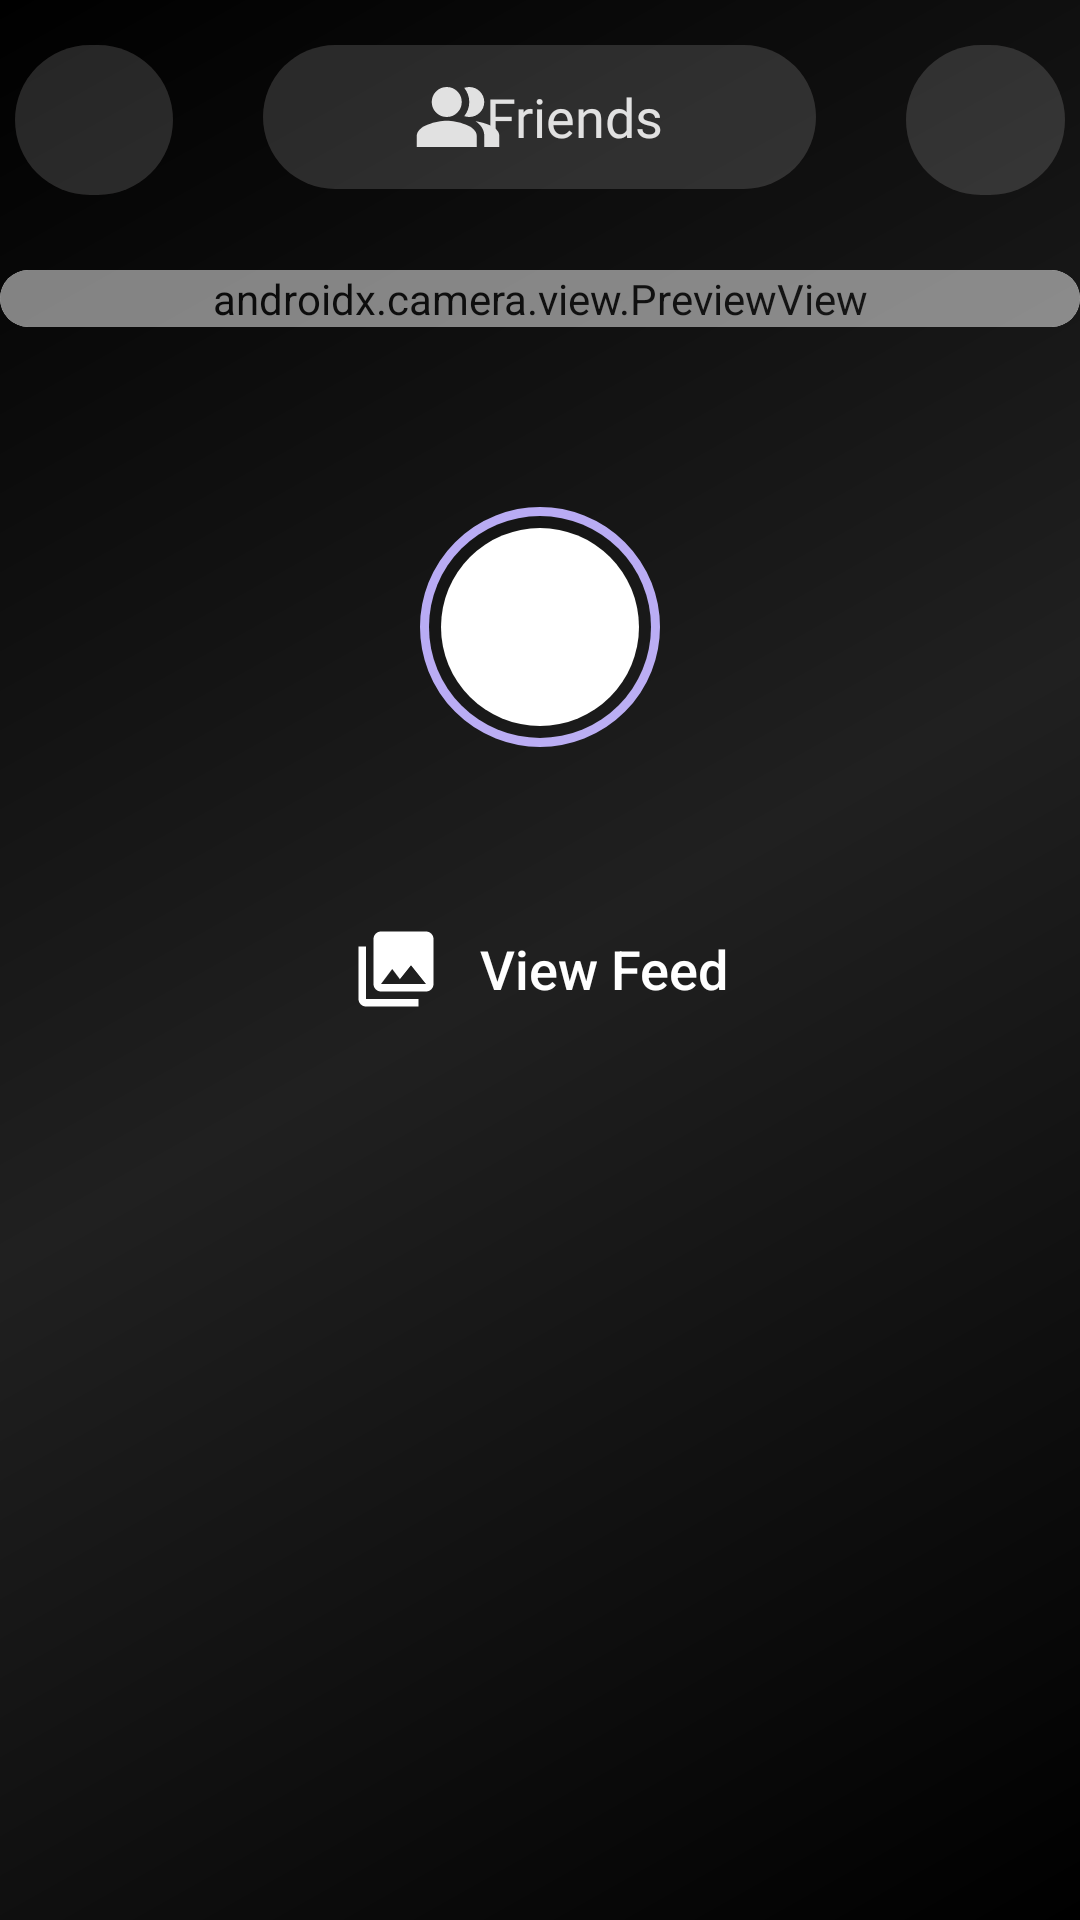

Write the Android layout XML for this screen, with the resource values it uses.
<!-- AndroidManifest.xml: application theme Theme.Glimpse -->
<!-- res/layout/activity_home.xml -->
<?xml version="1.0" encoding="utf-8"?>
<FrameLayout xmlns:android="http://schemas.android.com/apk/res/android"
    xmlns:app="http://schemas.android.com/apk/res-auto"
    android:id="@+id/activity_reactions"
    android:layout_width="match_parent"
    android:layout_height="match_parent">

    <LinearLayout
        android:layout_width="match_parent"
        android:layout_height="match_parent"
        android:background="@color/black"
        android:orientation="vertical">

        <LinearLayout
            android:id="@+id/topNavLL"
            android:layout_width="match_parent"
            android:layout_height="70dp"
            android:orientation="horizontal"
            android:paddingStart="5dp"
            android:paddingTop="15dp"
            android:paddingEnd="5dp">

            <ImageButton
                android:id="@+id/postProfileBtn"
                android:layout_width="1dp"
                android:layout_height="50dp"
                android:layout_marginEnd="30dp"
                android:layout_weight="1"
                android:alpha="0.88"
                android:background="@drawable/rounded_button"
                android:backgroundTint="@color/primary_dark"
                android:scaleType="center"
                android:src="@drawable/profile_icon" />

            <Button
                android:id="@+id/friendsBtn"
                android:layout_width="wrap_content"
                android:layout_height="wrap_content"
                android:layout_weight="1.7"
                android:alpha="0.88"
                android:background="@drawable/rounded_button"
                android:backgroundTint="@color/primary_dark"
                android:drawableStart="@drawable/friends_icon"
                android:drawablePadding="-50dp"
                android:fontFamily="@font/poppins_semibold"
                android:paddingStart="50dp"
                android:paddingEnd="7dp"
                android:text="Friends"
                android:textAllCaps="false"
                android:textColor="@color/white"
                android:textSize="18sp" />

            <ImageButton
                android:id="@+id/notificationBtn"
                android:layout_width="1dp"
                android:layout_height="50dp"
                android:layout_marginStart="30dp"
                android:layout_weight="1"
                android:alpha="0.88"
                android:background="@drawable/rounded_button"
                android:backgroundTint="@color/primary_dark"
                android:scaleType="center"
                android:src="@drawable/notification_icon" />
        </LinearLayout>

        <androidx.cardview.widget.CardView
            android:id="@+id/previewContainerCv"
            android:layout_width="match_parent"
            android:layout_height="wrap_content"
            android:layout_marginTop="20dp"
            app:cardCornerRadius="65dp"
            app:cardElevation="0dp">


            <androidx.camera.view.PreviewView
                android:id="@+id/previewView"
                android:layout_width="match_parent"
                android:layout_height="wrap_content"
                android:layout_gravity="center"
                android:background="@color/primary_dark" />
        </androidx.cardview.widget.CardView>

        <LinearLayout
            android:id="@+id/captureBtnLL"
            android:layout_width="match_parent"
            android:layout_height="wrap_content"
            android:layout_marginTop="60dp"
            android:gravity="center"
            android:orientation="horizontal">

            <Button
                android:id="@+id/captureBtn"
                android:layout_width="80dp"
                android:layout_height="80dp"
                android:background="@drawable/circle_button_purple_outline_white_fill"
                android:padding="10dp" />
        </LinearLayout>

        <LinearLayout
            android:id="@+id/feedBtnLL"
            android:layout_width="match_parent"
            android:layout_height="wrap_content"
            android:layout_marginTop="50dp"
            android:gravity="center"
            android:orientation="vertical">

            <Button
                android:id="@+id/viewFeedBtn"
                android:layout_width="wrap_content"
                android:layout_height="wrap_content"
                android:background="#00FFFFFF"
                android:drawableStart="@drawable/feed_icon"
                android:drawablePadding="13dp"
                android:text="View Feed"
                android:textAllCaps="false"
                android:textColor="@color/white"
                android:textSize="18sp" />
        </LinearLayout>

    </LinearLayout>

    <View
        android:layout_width="match_parent"
        android:layout_height="match_parent"
        android:background="@drawable/glossy_overlay" />
</FrameLayout>
<!-- resources referenced by this layout -->
<resources>
  <color name="black">#FF000000</color>
  <color name="primary_dark">#2A2929</color>
  <color name="white">#FFFFFFFF</color>
  <!-- drawable circle_button_purple_outline_white_fill (drawable) -->
  <?xml version="1.0" encoding="utf-8"?>
  <layer-list xmlns:android="http://schemas.android.com/apk/res/android">
  
      
      <item android:top="0dp" android:left="0dp" android:right="0dp" android:bottom="0dp">
          <shape android:shape="oval">
              <solid android:color="#00000000"/> 
              <stroke
                  android:width="4dp"
                  android:color="@color/primary_purple"/> 
              <corners android:radius="50dp"/>
          </shape>
      </item>
  
      
      <item android:top="3dp" android:left="3dp" android:right="3dp" android:bottom="3dp">
          <shape android:shape="oval">
              <solid android:color="#000000"/> 
              <corners android:radius="50dp"/>
          </shape>
      </item>
  
      
      <item android:top="7dp" android:left="7dp" android:right="7dp" android:bottom="7dp">
          <shape android:shape="oval">
              <solid android:color="#FFFFFF"/> 
              <corners android:radius="50dp"/>
          </shape>
      </item>
  
  </layer-list>
  <!-- drawable feed_icon (drawable) -->
  <vector xmlns:android="http://schemas.android.com/apk/res/android" android:height="30dp" android:tint="#FFFFFF" android:viewportHeight="24" android:viewportWidth="24" android:width="30dp">
        
      <path android:fillColor="@android:color/white" android:pathData="M22,16L22,4c0,-1.1 -0.9,-2 -2,-2L8,2c-1.1,0 -2,0.9 -2,2v12c0,1.1 0.9,2 2,2h12c1.1,0 2,-0.9 2,-2zM11,12l2.03,2.71L16,11l4,5L8,16l3,-4zM2,6v14c0,1.1 0.9,2 2,2h14v-2L4,20L4,6L2,6z"/>
      
  </vector>
  <!-- drawable friends_icon (drawable) -->
  <vector xmlns:android="http://schemas.android.com/apk/res/android" android:height="30dp" android:tint="#FFFFFF" android:viewportHeight="24" android:viewportWidth="24" android:width="30dp">
        
      <path android:fillColor="@android:color/white" android:fillType="evenOdd" android:pathData="M16.67,13.13C18.04,14.06 19,15.32 19,17v3h4v-3C23,14.82 19.43,13.53 16.67,13.13z"/>
        
      <path android:fillColor="@android:color/white" android:fillType="evenOdd" android:pathData="M9,8m-4,0a4,4 0,1 1,8 0a4,4 0,1 1,-8 0"/>
        
      <path android:fillColor="@android:color/white" android:fillType="evenOdd" android:pathData="M15,12c2.21,0 4,-1.79 4,-4c0,-2.21 -1.79,-4 -4,-4c-0.47,0 -0.91,0.1 -1.33,0.24C14.5,5.27 15,6.58 15,8s-0.5,2.73 -1.33,3.76C14.09,11.9 14.53,12 15,12z"/>
        
      <path android:fillColor="@android:color/white" android:fillType="evenOdd" android:pathData="M9,13c-2.67,0 -8,1.34 -8,4v3h16v-3C17,14.34 11.67,13 9,13z"/>
      
  </vector>
  <!-- drawable glossy_overlay (drawable) -->
  <?xml version="1.0" encoding="utf-8"?>
  <layer-list xmlns:android="http://schemas.android.com/apk/res/android">
      <item>
          <shape android:shape="rectangle">
              <gradient
                  android:startColor="#00FFFFFF"
                  android:centerColor="#20FFFFFF"
                  android:endColor="#00FFFFFF"
                  android:angle="135" />
          </shape>
      </item>
  </layer-list>
  <!-- drawable rounded_button (drawable) -->
  <?xml version="1.0" encoding="utf-8"?>
  <shape xmlns:android="http://schemas.android.com/apk/res/android"
      android:shape="rectangle">
      <solid android:color="@color/primary_purple" />
      <corners android:radius="30dp" />
  </shape>
  <style name="Theme.Glimpse" parent="Theme.AppCompat.DayNight.NoActionBar">
      
  </style>
  <color name="primary_purple">#B3A4f3</color>
</resources>
